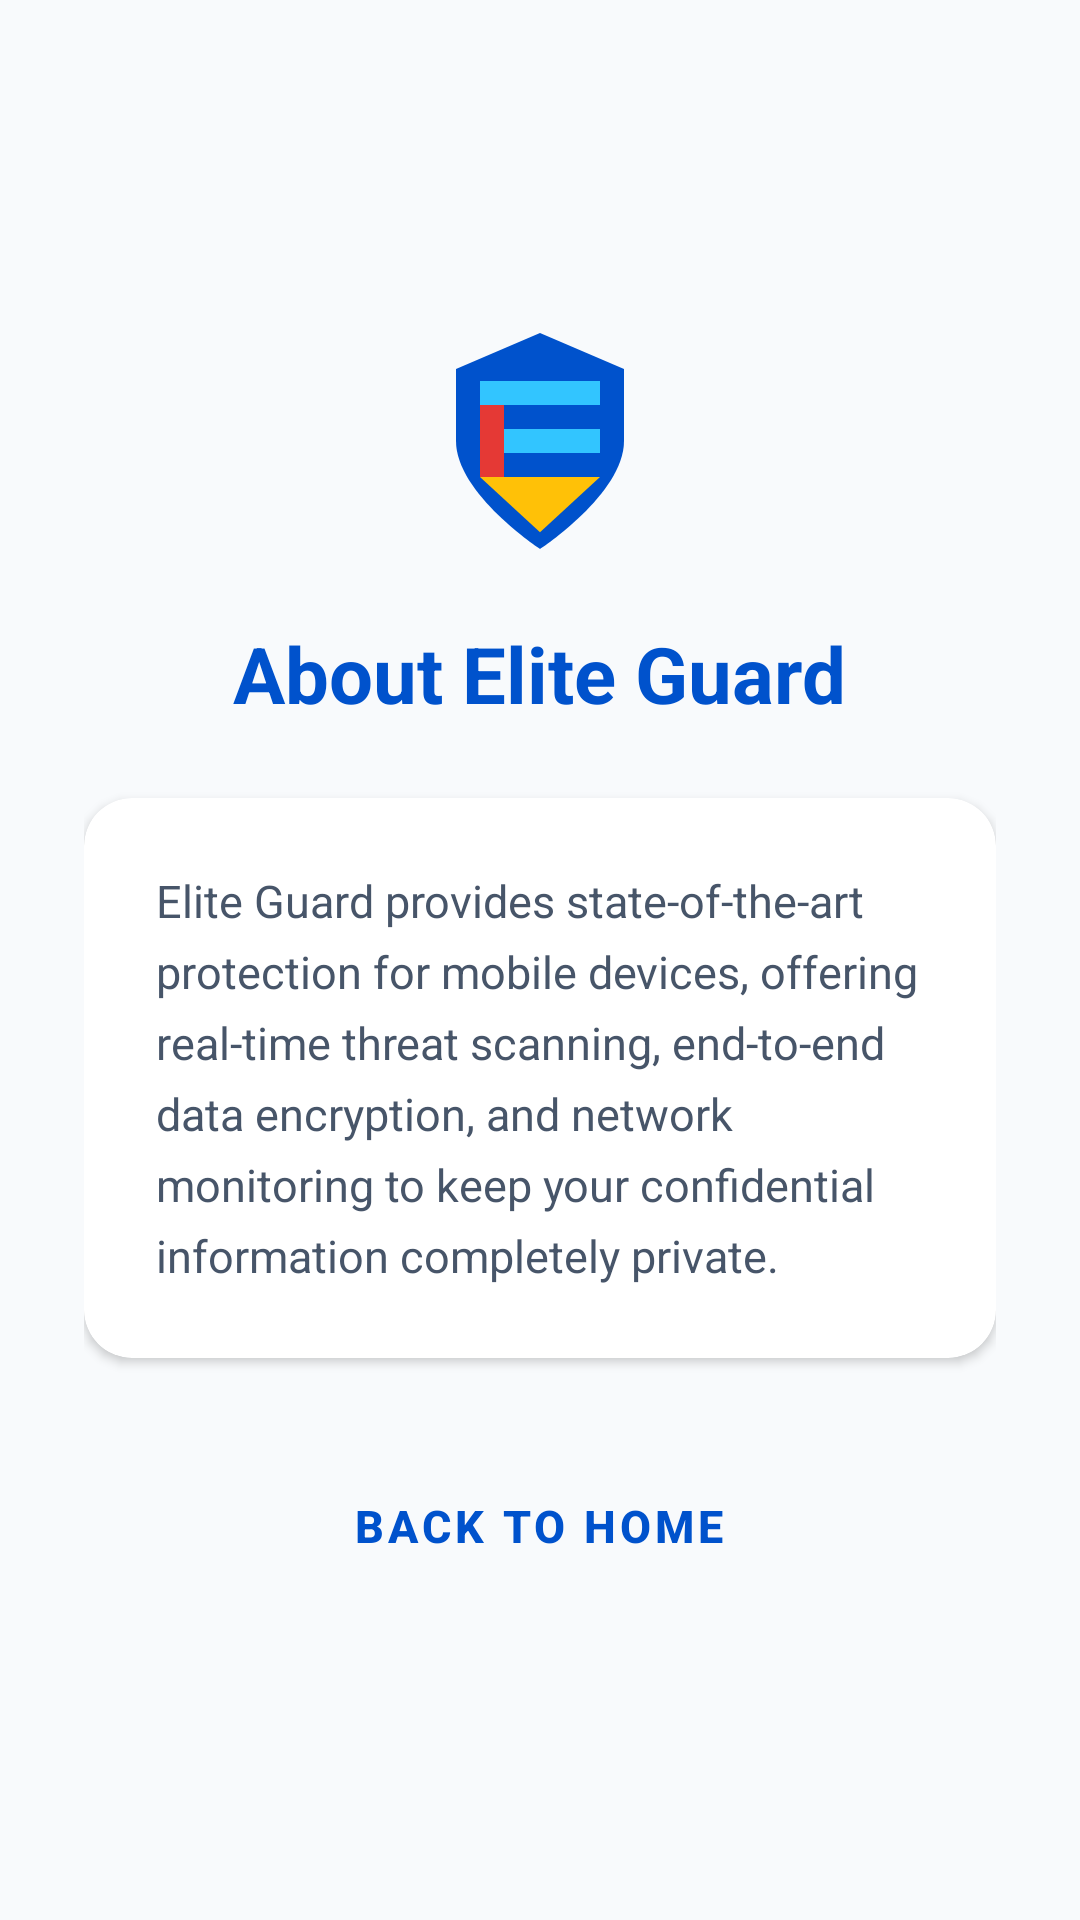

Write the Android layout XML for this screen, with the resource values it uses.
<!-- AndroidManifest.xml: application theme Theme.EliteGuard -->
<!-- res/layout/activity_details.xml -->
<?xml version="1.0" encoding="utf-8"?>
<LinearLayout xmlns:android="http://schemas.android.com/apk/res/android"
    xmlns:app="http://schemas.android.com/apk/res-auto"
    android:layout_width="match_parent"
    android:layout_height="match_parent"
    android:background="@color/bg_light"
    android:gravity="center"
    android:orientation="vertical"
    android:padding="28dp">

    <ImageView
        android:layout_width="80dp"
        android:layout_height="80dp"
        android:layout_marginBottom="20dp"
        android:src="@drawable/ic_custom_shield" />

    <TextView
        android:layout_width="wrap_content"
        android:layout_height="wrap_content"
        android:text="About Elite Guard"
        android:textColor="@color/brand_dark_blue"
        android:textSize="26sp"
        android:textStyle="bold" />

    <androidx.cardview.widget.CardView
        android:layout_width="match_parent"
        android:layout_height="wrap_content"
        android:layout_marginTop="24dp"
        android:layout_marginBottom="32dp"
        app:cardBackgroundColor="@color/card_bg"
        app:cardCornerRadius="16dp"
        app:cardElevation="2dp">

        <TextView
            android:layout_width="match_parent"
            android:layout_height="wrap_content"
            android:lineSpacingExtra="6dp"
            android:padding="24dp"
            android:text="Elite Guard provides state-of-the-art protection for mobile devices, offering real-time threat scanning, end-to-end data encryption, and network monitoring to keep your confidential information completely private."
            android:textColor="@color/text_secondary"
            android:textSize="15sp" />

    </androidx.cardview.widget.CardView>

    <Button
        android:id="@+id/btnBack"
        style="@style/Widget.MaterialComponents.Button.TextButton"
        android:layout_width="wrap_content"
        android:layout_height="wrap_content"
        android:text="Back to Home"
        android:textColor="@color/brand_dark_blue"
        android:textSize="15sp"
        android:textStyle="bold" />

</LinearLayout>
<!-- resources referenced by this layout -->
<resources>
  <color name="bg_light">#F8FAFC</color>
  <color name="brand_dark_blue">#0052CC</color>
  <color name="card_bg">#FFFFFF</color>
  <color name="text_secondary">#475569</color>
  <!-- drawable ic_custom_shield (drawable) -->
  <vector xmlns:android="http://schemas.android.com/apk/res/android"
      android:width="96dp"
      android:height="96dp"
      android:viewportWidth="100"
      android:viewportHeight="100">
  
      
      <path
          android:pathData="M50,5 L85,20 V50 C85,72 50,95 50,95 C50,95 15,72 15,50 V20 Z"
          android:fillColor="#0052CC" />
  
      
      <path
          android:pathData="M25,25 H75 V35 H25 Z"
          android:fillColor="#32C5FF" />
  
      
      <path
          android:pathData="M25,35 H35 V65 H25 Z"
          android:fillColor="#E53935" />
  
      
      <path
          android:pathData="M35,45 H75 V55 H35 Z"
          android:fillColor="#32C5FF" />
  
      
      <path
          android:pathData="M25,65 H75 L50,88 Z"
          android:fillColor="#FFC107" />
  </vector>
  <style name="Theme.EliteGuard" parent="Theme.Material3.DayNight.NoActionBar">
          
          <item name="colorPrimary">@color/brand_dark_blue</item>
          <item name="colorSecondary">@color/brand_light_blue</item>
          <item name="android:windowBackground">@color/bg_light</item>
          <item name="android:statusBarColor">@color/bg_light</item>
          <item name="android:windowLightStatusBar">true</item>
      </style>
  <color name="brand_light_blue">#38BDF8</color>
</resources>
